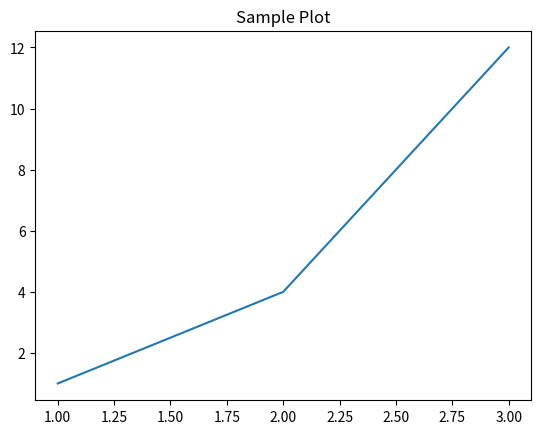

This figure's Python source:
import matplotlib
matplotlib.use('Agg')

import matplotlib.pyplot as plt
import io

# Create the plot
fig, ax = plt.subplots()
ax.plot([1, 2, 3], [1, 4, 12])
ax.set_title('Sample Plot')

# Save the plot to a BytesIO object
fig.savefig("test.png", format='png')